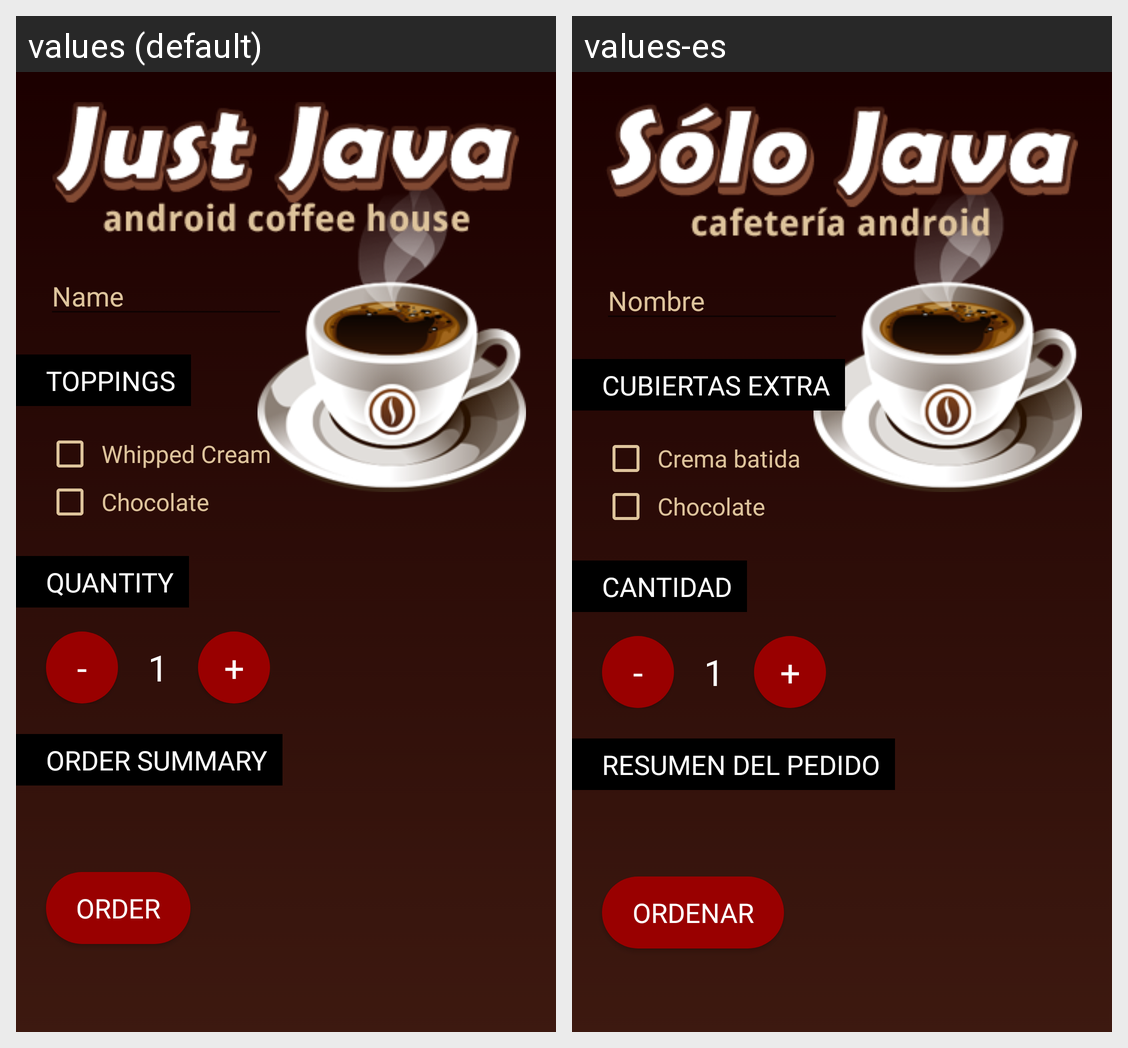

Strings drawn on this Android screen and how each of the app's shown locales translates them:
Android screen res/layout/activity_main.xml rendered under 2 locales, left to right: values (default), values-es. Device: Nexus 5 (rendered at 1080×1920; each locale shown at half size, 540×960, under a caption strip naming it); theme AppTheme.
Strings drawn on this screen, with the default value and each locale's value (text and hints the layout hard-codes, and strings that could not be matched under every locale, appear in the picture but are not listed):

input_name
  values: Name
  values-es: Nombre

heading_toppings
  values: Toppings
  values-es: Cubiertas extra

whipped_cream
  values: Whipped Cream
  values-es: Crema batida

chocolate
  values: Chocolate
  values-es: Chocolate

heading_quantity
  values: Quantity
  values-es: Cantidad

minus_button
  values: -
  values-es: -

number_of_coffees
  values: 1
  values-es: 1

plus_button
  values: +
  values-es: +

heading_order_summary
  values: Order Summary
  values-es: Resumen del pedido

submit_order_button
  values: Order
  values-es: Ordenar
